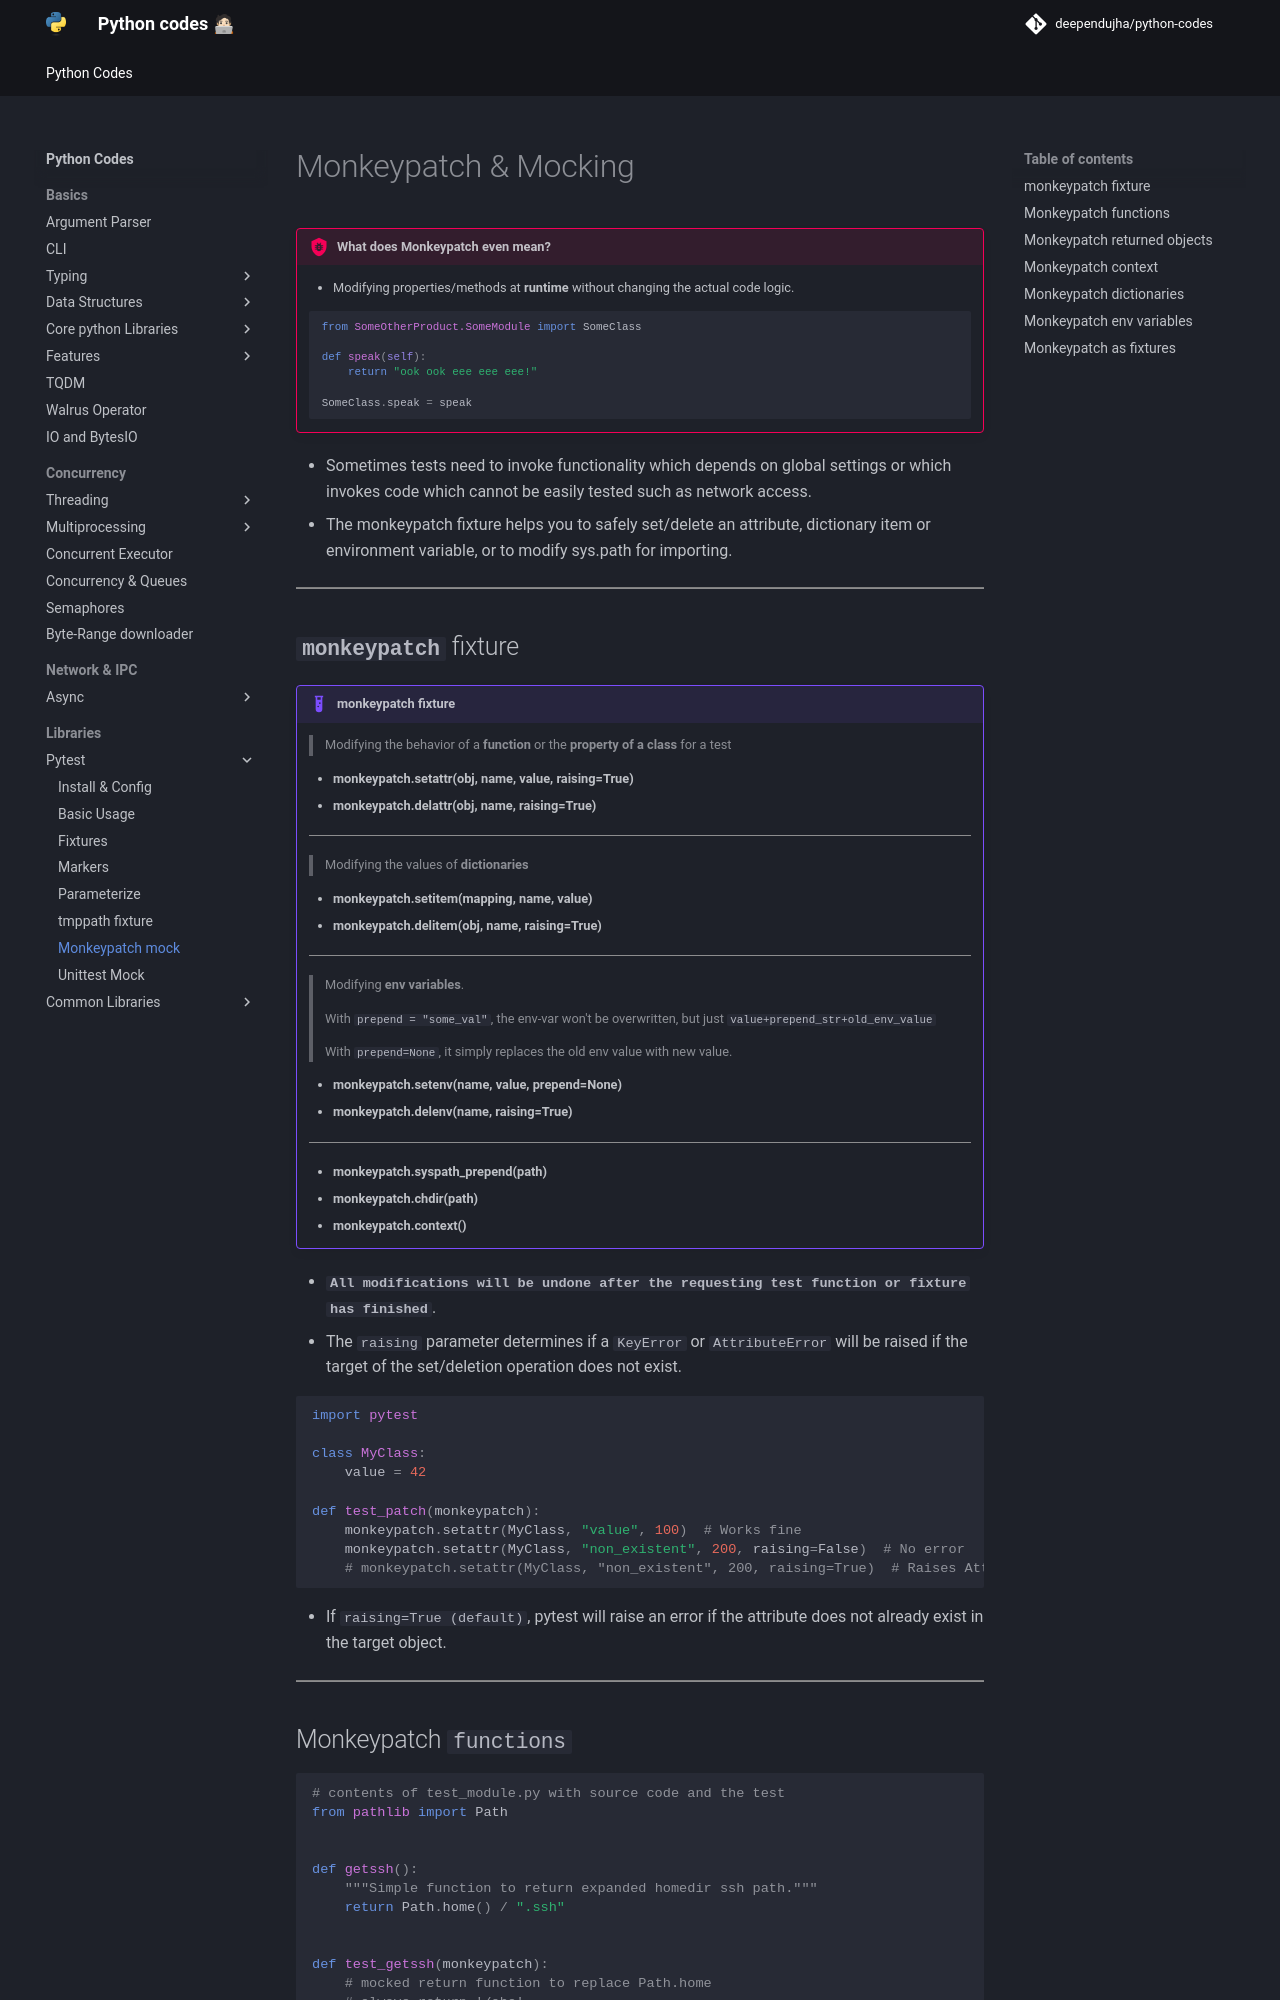

repository: deependujha/python-codes · page: 05-libraries/01-pytest/07-monkeypatch-mock/index.html · generator: mkdocs

# Monkeypatch & Mocking

!!! bug "What does **Monkeypatch** even mean?"
    - Modifying properties/methods at **runtime** without changing the actual code logic.

    ```python
    from SomeOtherProduct.SomeModule import SomeClass

    def speak(self):
        return "ook ook eee eee eee!"

    SomeClass.speak = speak
    ```

- Sometimes tests need to invoke functionality which depends on global settings or which invokes code which cannot be easily tested such as network access.
- The monkeypatch fixture helps you to safely set/delete an attribute, dictionary item or environment variable, or to modify sys.path for importing.

---

## **`monkeypatch`** fixture

!!! example "monkeypatch fixture"
    > Modifying the behavior of a **function** or the **property of a class** for a test

    - **monkeypatch.setattr(obj, name, value, raising=True)**
    - **monkeypatch.delattr(obj, name, raising=True)**

    ---

    > Modifying the values of **dictionaries**

    - **monkeypatch.setitem(mapping, name, value)**
    - **monkeypatch.delitem(obj, name, raising=True)**

    ---

    > Modifying **env variables**. 
    >
    > With `prepend = "some_val"`, the env-var won't be overwritten, but just `value+prepend_str+old_env_value`
    >
    > With `prepend=None`, it simply replaces the old env value with new value. 

    - **monkeypatch.setenv(name, value, prepend=None)**
    - **monkeypatch.delenv(name, raising=True)**

    ---

    - **monkeypatch.syspath_prepend(path)**
    - **monkeypatch.chdir(path)**
    - **monkeypatch.context()**

- **`All modifications will be undone after the requesting test function or fixture has finished`**.
- The `raising` parameter determines if a `KeyError` or `AttributeError` will be raised if the target of the set/deletion operation does not exist.

```python
import pytest

class MyClass:
    value = 42

def test_patch(monkeypatch):
    monkeypatch.setattr(MyClass, "value", 100)  # Works fine
    monkeypatch.setattr(MyClass, "non_existent", 200, raising=False)  # No error
    # monkeypatch.setattr(MyClass, "non_existent", 200, raising=True)  # Raises AttributeError
```

- If `raising=True (default)`, pytest will raise an error if the attribute does not already exist in the target object.

---
